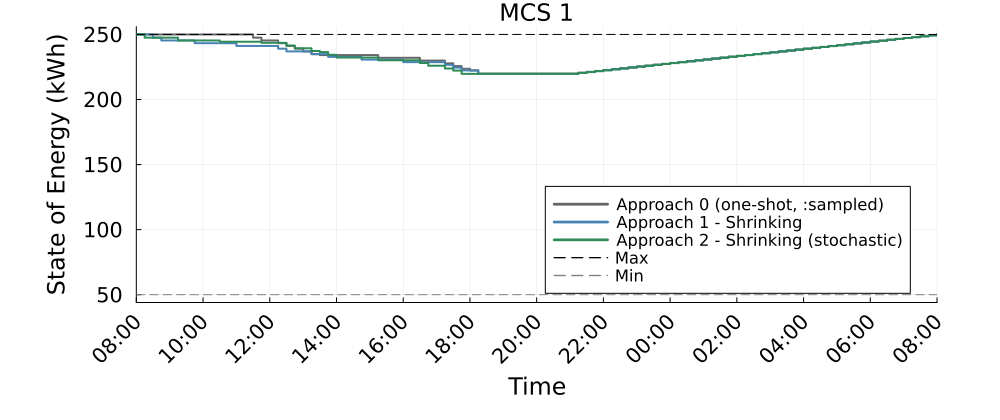

Data behind this chart, as committed beside it:
Time_Period, MCS_1_A0_kWh, MCS_1_A1S_kWh, MCS_1_A2S_kWh
1, 250.0, 250.0, 250.0
2, 250.0, 250.0, 247.5
3, 250.0, 247.5, 247.5
4, 250.0, 245.4, 247.5
5, 250.0, 245.4, 247.5
6, 250.0, 245.4, 245.4
7, 250.0, 245.4, 245.4
8, 250.0, 243.3, 245.4
9, 250.0, 243.3, 245.4
10, 250.0, 243.3, 245.4
11, 250.0, 243.3, 244.4
12, 250.0, 243.3, 244.4
13, 250.0, 241.2, 244.4
14, 250.0, 241.2, 244.4
15, 247.5, 241.2, 244.4
16, 245.4, 241.2, 243.6
17, 245.4, 241.2, 243.6
18, 243.3, 239.1, 243.6
19, 241.2, 237, 241.5
20, 239.1, 237, 239.4
21, 237, 237, 239.4
22, 234.9, 234.9, 237.3
23, 234.1, 234.9, 236.5
24, 234.1, 232.8, 234.4
25, 234.1, 232.8, 232.2
26, 234.1, 232.8, 232.2
27, 234.1, 232.8, 232.2
28, 234.1, 230.7, 232.2
29, 234.1, 230.7, 232.2
30, 232, 230.7, 230.1
31, 232, 230.7, 230.1
32, 232, 230.7, 230.1
33, 232, 228.7, 230.1
34, 232, 228.7, 230.1
35, 229.9, 228.7, 228
36, 229.9, 228.7, 225.9
37, 229.9, 228.7, 225.9
38, 227.8, 226.6, 223.8
39, 225.7, 224.5, 222.2
40, 223.6, 222.4, 219.7
41, 222.4, 222.2, 219.7
42, 219.9, 219.7, 219.7
43, 219.9, 219.7, 219.7
44, 219.9, 219.7, 219.7
45, 219.9, 219.7, 219.7
46, 219.9, 219.7, 219.7
47, 219.9, 219.7, 219.7
48, 219.9, 219.7, 219.7
49, 219.9, 219.7, 219.7
50, 219.9, 219.7, 219.7
51, 219.9, 219.7, 219.7
52, 219.9, 219.7, 219.7
53, 219.9, 219.7, 219.7
54, 220.6, 220.4, 220.4
55, 221.3, 221.1, 221.1
56, 222, 221.8, 221.8
57, 222.7, 222.5, 222.5
58, 223.3, 223.2, 223.2
59, 224, 223.9, 223.9
60, 224.7, 224.5, 224.5
... 37 more rows
